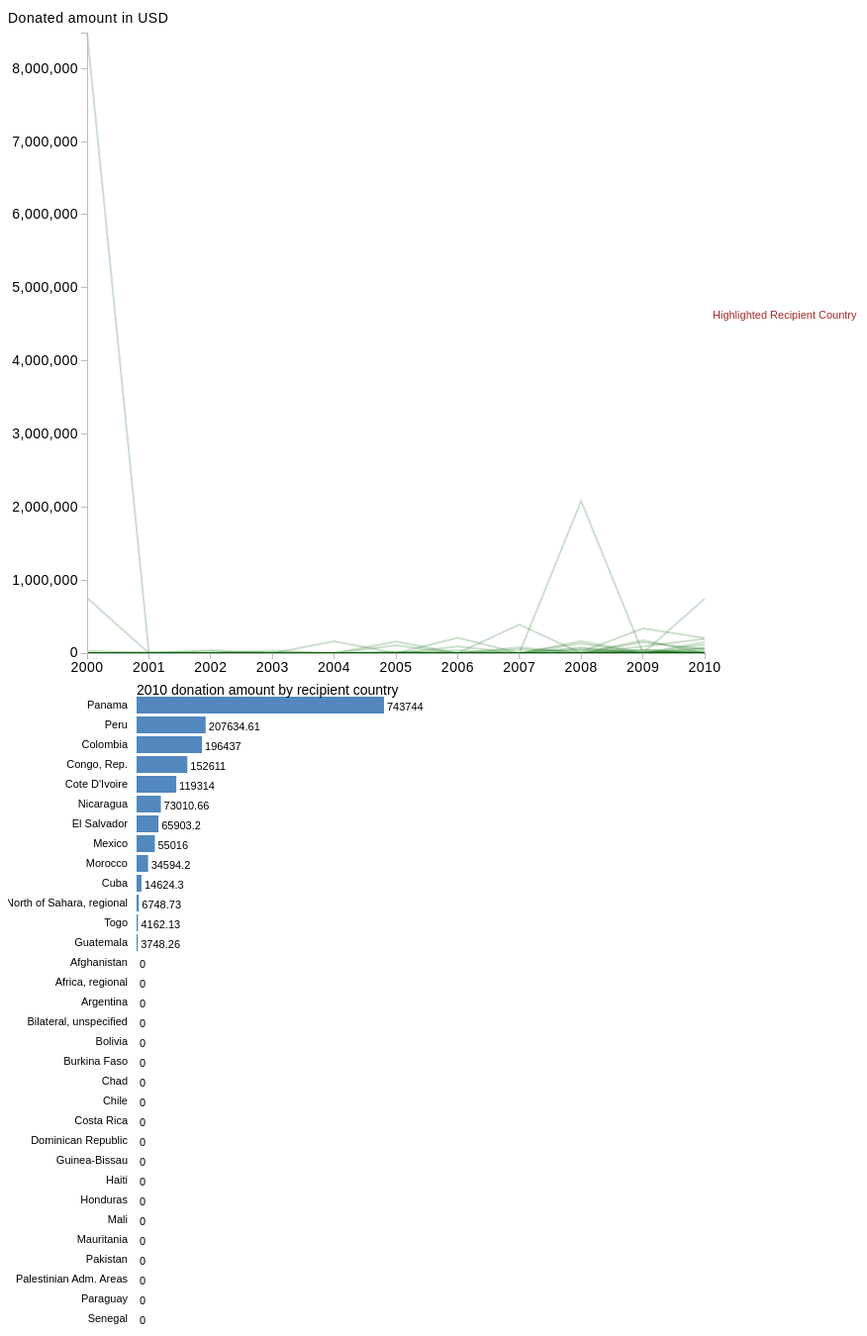
D3 v3 page, settled after 480 driven frames (8 s of simulated time); the page loaded 1 data file(s).

		

			// dimensions and padding
			var w = 860;
			var h = 690;
			var margin = [ 40, 76, 23, 80 ];  //Top, right, bottom, left

			// date formatting and years
			var dateFormat = d3.time.format("%Y");

			//Set up scales
			var xScale = d3.time.scale()
							.range([ margin[3], w - margin[1] - margin[3] ]);
			
			var yScale = d3.scale.linear()
							.range([ margin[0], h - margin[2] ]);

			//Configure axis generators
			var xAxis = d3.svg.axis()
							.scale(xScale)
							.orient("bottom")
							.ticks(15)
							.tickFormat(function(d) {
								return dateFormat(d);
							});

			var yAxis = d3.svg.axis()
							.scale(yScale)
							.orient("left");


			//Set x position for line labels
			var xLabel = w - margin[1] - margin[3];
			
			//Configure line generator
			var line = d3.svg.line()
				.x(function(d) {
					return xScale(dateFormat.parse(d.year));
				})
				.y(function(d) {
					return yScale(+d.amount);
				});


			//Create the empty SVG image
			var linechart = d3.select("#div1")
						.append("svg")
						.attr("width", w)
						.attr("height", h);

			var dataset; //Global variable

			var activeState; //For linked hovering
			
			//Load data
			d3.csv("aidData.csv", function(data) {


				//New array with all the years, for referencing later
				var years = ["2000", "2001", "2002", "2003", "2004", "2005", "2006", "2007", "2008", "2009", "2010"];

				//Make dataset an empty array to hold our restructured dataset
				dataset = [];

				//Loop once for each row in data
				for (var i = 0; i < data.length; i++) {

					//Create new object with this state's name and empty array
					dataset[i] = {
						state: data[i].state,
						rate: []
					};

					//Loop through all the years
					for (var j = 0; j < years.length; j++) {

						// If value is not empty
						if (data[i][years[j]]) {
							dataset[i].rate.push({
								year: years[j],
								amount: data[i][years[j]]
							});
						}
					}
				}
				
				
				//Set scale domains
				xScale.domain([ 
					d3.min(years, function(d) {
						return dateFormat.parse(d);
					}),
					d3.max(years, function(d) {
						return dateFormat.parse(d);
					})
				]);

				yScale.domain([ 
					d3.max(dataset, function(d) {
						return d3.max(d.rate, function(d) {
							return +d.amount;
						});
					}),
					0
				]);


				//Make a group for each state
				var groups = linechart.selectAll("g")
					.data(dataset)
					.enter()
					.append("g")
					.on("mouseover", function(d) {
					
						activeState = d.state;
						
						//Set position for the state label
						var xPosition = xLabel + 8;
						var yPosition = h/2; 
						
						linechart.append("text")
						.attr("id", "hoverLabel")
						.attr("x", xPosition)
						.attr("y", yPosition)
						.attr("text-anchor", "start")
						.attr("font-family", "ff-nuvo-sc-web-pro-1,ff-nuvo-sc-web-pro-2, sans-serif") 
						.attr("font-size", "14px")
						.text( d.state);
						
						d3.selectAll("rect")
						.classed("barLight", function(d) {
							if (d.state == activeState) return true;
							else return false;
							});
					})
					
					.on("mouseout", function() {
						//Remove the state hover label
						d3.select("#hoverLabel").remove();
						
						d3.selectAll("rect")
						.attr("class", "barBase");
						 
					});

				//Create label for highlighted region
					linechart.append("text")
					.attr("x", xLabel + 8)
					.attr("y", h/2 - 16)
					.attr("font-family", "ff-nuvo-sc-web-pro-1,ff-nuvo-sc-web-pro-2, sans-serif") 
					.attr("font-size", "11px")
					.attr("fill", "brown")				
					.text("Highlighted Recipient Country");				
				
				//Append a title with the state name
				groups.append("title")
					.text(function(d) {
						return d.state;
					});

				//Within each group, create a new line/path
				groups.selectAll("path")
					.data(function(d) {
						return [ d.rate ];
					})
					.enter()
					.append("path")
					.attr("class", "line")
					.attr("d", line);

				//Axes
				linechart.append("g")
					.attr("class", "x axis")
					.attr("transform", "translate(0," + (h - margin[2]) + ")")
					.call(xAxis);
				
				linechart.append("g")
					.attr("class", "y axis")
					.attr("transform", "translate(" + (margin[3]) + ",0)")
					.call(yAxis)
					.append("text")
					.attr("x", 0 - margin[3])
					.attr("y", margin[0] - 10)
					.style ("text-anchor", "start")
					.text("Donated amount in USD");


			// ------------------  Bar Chart   ---------------------------

			var marginBar = {top: 15, right: 40, bottom: 0, left: 130};
			var wBar= 250;
			var	hBar = 670;
										
			var barchart = d3.select("#div2")
						.append("svg")
						.attr("width", wBar+ marginBar.right + marginBar.left)
						.attr("height", hBar + marginBar.top + marginBar.bottom);
			
			var widthScale = d3.scale.linear()
				.range( [ 0, wBar ] );
				
			var heightScale = d3.scale.ordinal()
				.rangeRoundBands( [ 0, hBar ], 0.15 );

			//Bar chart axis generator
			var xAxisBar = d3.svg.axis()
				.scale(widthScale)
				.orient("bottom")
				.ticks(5);
			
			var yAxisBar = d3.svg.axis()
				.scale(heightScale)
				.orient("left");
			
				data.sort(function(a, b) {
					return d3.descending(+a[2010] || 0, +b[2010] || 0);
				});

				widthScale.domain( [ 0, d3.max(data, function(d) {
					return +d[2010] || 0;
				}) ]);
				
				heightScale.domain(data.map(function(d) { return d.state; } ));
				
				var rects = barchart.selectAll("rect")
								.data(data)
								.enter()
								.append("rect");

				rects.attr("x", marginBar.left)
					.attr("y", function(d) {
						return heightScale(d.state);
					})
					.attr("width", function(d) {
						if (d[2010] === "NA"){
							return widthScale(0);
						}
						else{
						return widthScale(d[2010]);
					}
					})
					.attr("height", heightScale.rangeBand())
					.attr("class", "barBase")
					.append("title")
					.text(function(d) {
						return d.state + "'s total recieved donation by Spain in 2010 was " + d[2010] +" USD";
					});
					
				//add data labels	
				barchart.selectAll("text")
					.data(data)
					.enter()
					.append("text")
					.text(function(d) {
						return d[2010];
					})
					.attr("x", function(d) {
						if (d[2010] === "NA"){ return marginBar.left; }
						else{ return widthScale(d[2010]) + marginBar.left + 3; }
					})
					.attr("y", function(d) {
						return heightScale(d.state) + heightScale.rangeBand() - 3;
					})
					.attr("class", "barlabel")
					.attr("text-anchor", "start")
					.style("fill", "#000");
					
				//rollover functionality
				barchart.selectAll("rect")
					
						.on("mouseover", function(d) {
					
						activeState = d.state;
																								
						linechart.selectAll("g")
						.each(function(d) {
							if(d){
								if ( d.state == activeState ){
									d3.select(this).select("path").classed("pathLight", true);
									
									var xPosition = xLabel + 8;
									var yPosition = h/2; 

									linechart.append("text")
									.attr("id", "hoverLabel")
									.attr("x", xPosition)
									.attr("y", yPosition)
									.attr("text-anchor", "start")
									.attr("font-family", "ff-nuvo-sc-web-pro-1,ff-nuvo-sc-web-pro-2, sans-serif")
									.attr("font-size", "14px")
									.text( activeState); 	
									
									return true;
																	
								}
								else{
									return false;
							}
						}
					})
					})
					
					.on("mouseout", function() {
						
						d3.selectAll("path")
						.attr("class", "pathBase");
						
						d3.select("#hoverLabel").remove();
						 
				});
				
				//add axes
				barchart.append("g")
					.attr("class", "x axisBar")
					.attr("transform", "translate(" + marginBar.left + "," + (hBar - marginBar.top) + ")")
					.call(xAxisBar)
					.attr("opacity","0");

				barchart.append("g")
					.attr("class", "y axisBar")
					.attr("transform", "translate(" + marginBar.left + " , 0)")
					.call(yAxisBar)
					.append("text")
					.attr("x", 0 )
					.attr("y", marginBar.top )
					.style("font-size", "14")
					.style("text-anchor", "start")
					.text("2010 donation amount by recipient country");

			});

		

### data: aidData.csv
state, 2000, 2001, 2002, 2003, 2004, 2005, 2006, 2007, 2008, 2009, 2010
Afghanistan, 0, 0, 0, 0, 0, 0, 36773, 0, 0, 0, 0
Africa, regional, 0, 0, 0, 0, 0, 0, 0, 0, 0, 14027, 0
Argentina, 0, 0, 0, 0, 0, 0, 0, 0, 0, 5013, 0
Bilateral, unspecified, 8490270, 0, 0, 0, 160982, 0, 0, 391069, 0, 47310, 0
Bolivia, 0, 0, 0, 0, 0, 109205, 0, 0, 162557, 7241, 0
Burkina Faso, 0, 0, 0, 0, 0, 457.1, 0, 0, 0, 0, 0
Chad, 0, 0, 0, 0, 0, 0, 0, 0, 76134, 0, 0
Chile, 0, 0, 0, 0, 0, 159189, 0, 0, 0, 0, 0
Colombia, 0, 0, 0, 0, 0, 0, 0, 0, 0, 90314, 196437
Congo, Rep., 0, 0, 0, 0, 0, 0, 0, 0, 0, 0, 152611
Costa Rica, 0, 0, 0, 0, 0, 0, 4958, 0, 0, 0, 0
Cote D'Ivoire, 0, 0, 0, 0, 0, 0, 0, 0, 0, 0, 119314
Cuba, 0, 16662, 0, 0, 0, 0, 0, 0, 0, 0, 14624
Dominican Republic, 0, 0, 0, 15066, 0, 0, 0, 0, 0, 0, 0
El Salvador, 0, 0, 0, 0, 0, 11920, 0, 76538, 0, 0, 65903
Guatemala, 0, 0, 0, 0, 0, 0, 0, 0, 40151, 0, 3748
Guinea-Bissau, 0, 0, 0, 0, 0, 0, 0, 0, 0, 44562, 0
Haiti, 0, 0, 0, 0, 0, 0, 0, 0, 132738, 0, 0
Honduras, 0, 0, 0, 35416, 0, 0, 0, 0, 0, 0, 0
Mali, 0, 0, 0, 0, 0, 0, 0, 0, 2083170, 0, 0
Mauritania, 755499, 0, 0, 0, 0, 0, 0, 0, 0, 0, 0
Mexico, 0, 0, 0, 0, 0, 0, 0, 0, 0, 149701, 55016
Morocco, 0, 0, 0, 0, 0, 16698, 0, 0, 0, 5013, 34594
Nicaragua, 0, 0, 0, 0, 0, 0, 0, 0, 0, 0, 73011
North of Sahara, regional, 0, 0, 0, 0, 0, 0, 91843, 0, 62295, 0, 6749
Pakistan, 0, 0, 21659, 0, 0, 0, 0, 0, 0, 0, 0
Palestinian Adm. Areas, 0, 0, 0, 0, 0, 0, 0, 0, 0, 175571, 0
Panama, 0, 0, 0, 0, 0, 0, 0, 0, 0, 0, 743744
Paraguay, 29486, 0, 0, 0, 0, 0, 0, 0, 0, 18201, 0
Peru, 0, 0, 39731, 0, 0, 0, 0, 49116, 16545, 338675, 207635
Senegal, 0, 0, 0, 0, 0, 0, 210965, 0, 0, 0, 0
Togo, 0, 0, 0, 0, 0, 0, 0, 0, 0, 0, 4162